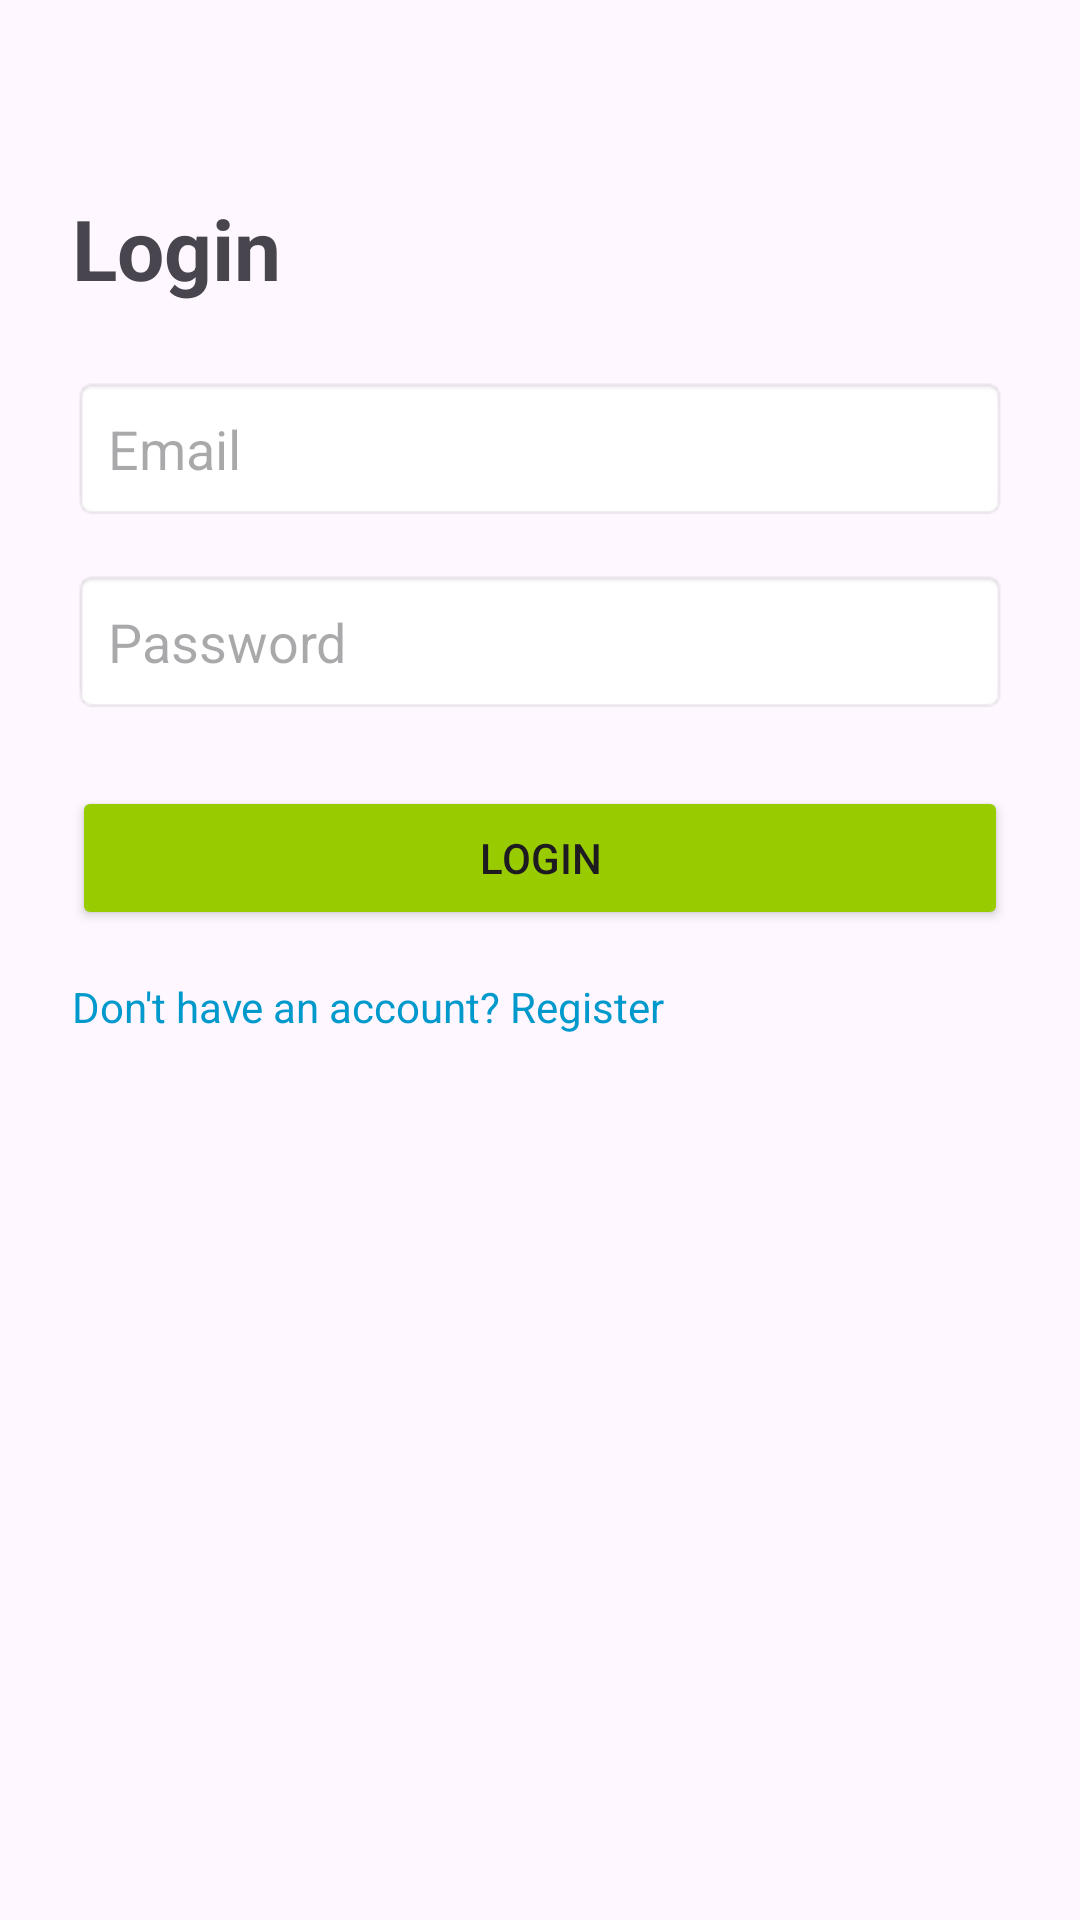

Layout XML and referenced resources for this Android screen:
<!-- AndroidManifest.xml: application theme Theme.PrelovedMarketplaceApp -->
<!-- res/layout/activity_login.xml -->
<?xml version="1.0" encoding="utf-8"?>
<androidx.constraintlayout.widget.ConstraintLayout
    xmlns:android="http://schemas.android.com/apk/res/android"
    xmlns:app="http://schemas.android.com/apk/res-auto"
    android:layout_width="match_parent"
    android:layout_height="match_parent"
    android:padding="24dp">

    <TextView
        android:id="@+id/tvLoginTitle"
        android:layout_width="wrap_content"
        android:layout_height="wrap_content"
        android:text="Login"
        android:textSize="28sp"
        android:textStyle="bold"
        app:layout_constraintTop_toTopOf="parent"
        app:layout_constraintStart_toStartOf="parent"
        android:layout_marginTop="40dp"/>

    <EditText
        android:id="@+id/etEmail"
        android:layout_width="0dp"
        android:layout_height="wrap_content"
        android:hint="Email"
        android:inputType="textEmailAddress"
        android:padding="12dp"
        android:background="@android:drawable/editbox_background_normal"
        app:layout_constraintTop_toBottomOf="@id/tvLoginTitle"
        app:layout_constraintStart_toStartOf="parent"
        app:layout_constraintEnd_toEndOf="parent"
        android:layout_marginTop="24dp"/>

    <EditText
        android:id="@+id/etPassword"
        android:layout_width="0dp"
        android:layout_height="wrap_content"
        android:hint="Password"
        android:padding="12dp"
        android:inputType="textPassword"
        android:background="@android:drawable/editbox_background_normal"
        app:layout_constraintTop_toBottomOf="@id/etEmail"
        app:layout_constraintStart_toStartOf="parent"
        app:layout_constraintEnd_toEndOf="parent"
        android:layout_marginTop="16dp"/>

    <Button
        android:id="@+id/btnLogin"
        android:layout_width="0dp"
        android:layout_height="wrap_content"
        android:text="Login"
        android:backgroundTint="@android:color/holo_green_light"
        app:layout_constraintTop_toBottomOf="@id/etPassword"
        app:layout_constraintStart_toStartOf="parent"
        app:layout_constraintEnd_toEndOf="parent"
        android:layout_marginTop="24dp"/>

    <TextView
        android:id="@+id/tvGoToRegister"
        android:layout_width="wrap_content"
        android:layout_height="wrap_content"
        android:text="Don't have an account? Register"
        android:textColor="@android:color/holo_blue_dark"
        app:layout_constraintTop_toBottomOf="@id/btnLogin"
        app:layout_constraintStart_toStartOf="parent"
        android:layout_marginTop="16dp"/>

</androidx.constraintlayout.widget.ConstraintLayout>
<!-- resources referenced by this layout -->
<resources>
  <style name="Theme.PrelovedMarketplaceApp" parent="Base.Theme.PrelovedMarketplaceApp" />
  <style name="Base.Theme.PrelovedMarketplaceApp" parent="Theme.Material3.DayNight.NoActionBar">
          
          
      </style>
</resources>
